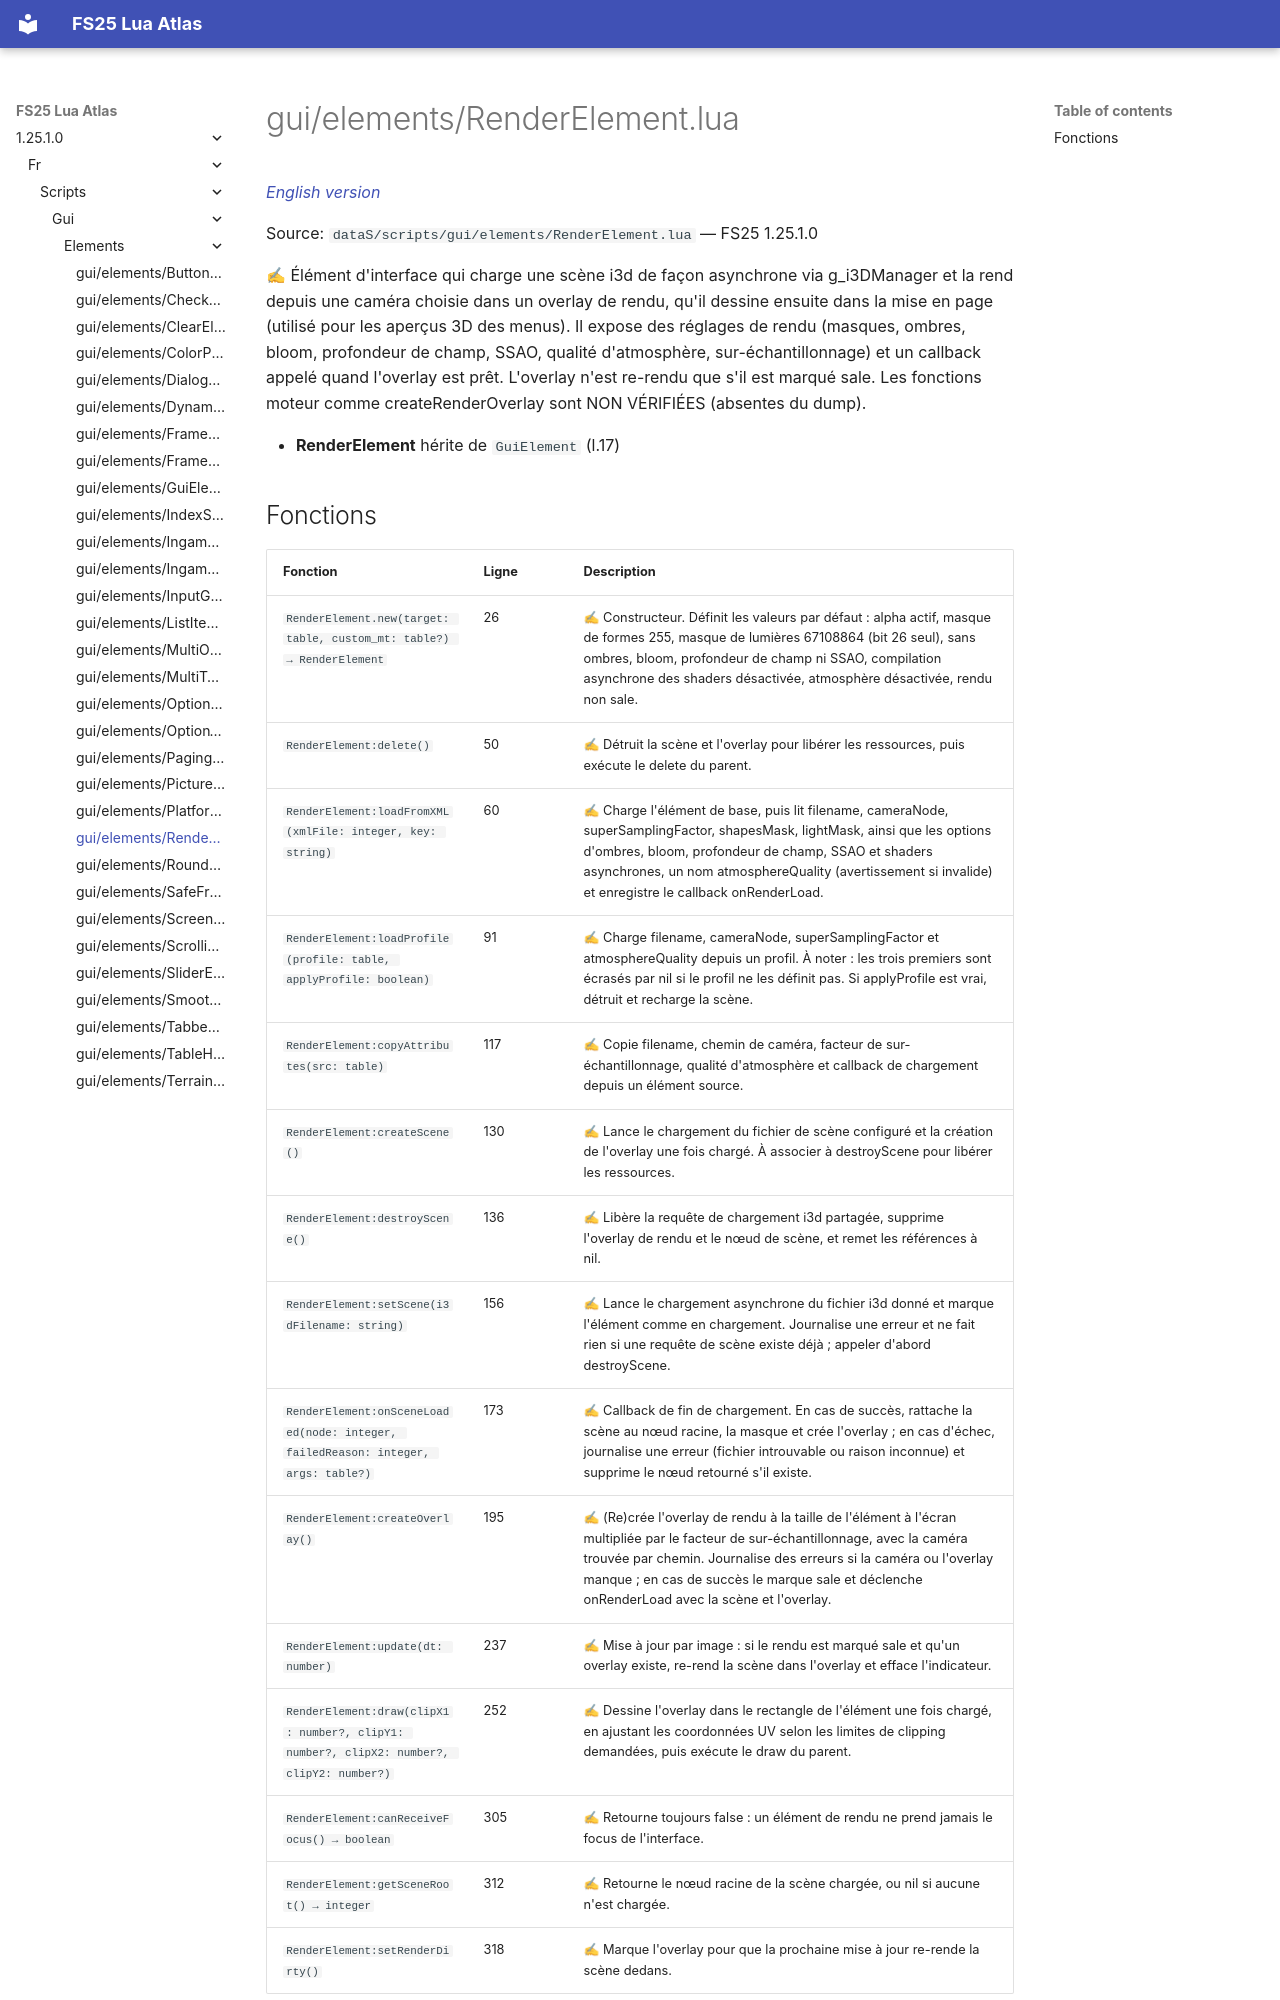

repository: Tim0219800/fs25-lua-atlas · page: 1.25.1.0/fr/scripts/gui/elements/RenderElement.html · generator: mkdocs

# gui/elements/RenderElement.lua

*[English version](../../../../scripts/gui/elements/RenderElement.md)*

Source: `dataS/scripts/gui/elements/RenderElement.lua` — FS25 1.25.1.0

✍ Élément d'interface qui charge une scène i3d de façon asynchrone via g_i3DManager et la rend depuis une caméra choisie dans un overlay de rendu, qu'il dessine ensuite dans la mise en page (utilisé pour les aperçus 3D des menus). Il expose des réglages de rendu (masques, ombres, bloom, profondeur de champ, SSAO, qualité d'atmosphère, sur-échantillonnage) et un callback appelé quand l'overlay est prêt. L'overlay n'est re-rendu que s'il est marqué sale. Les fonctions moteur comme createRenderOverlay sont NON VÉRIFIÉES (absentes du dump).

- **RenderElement** hérite de `GuiElement` (l.17)
